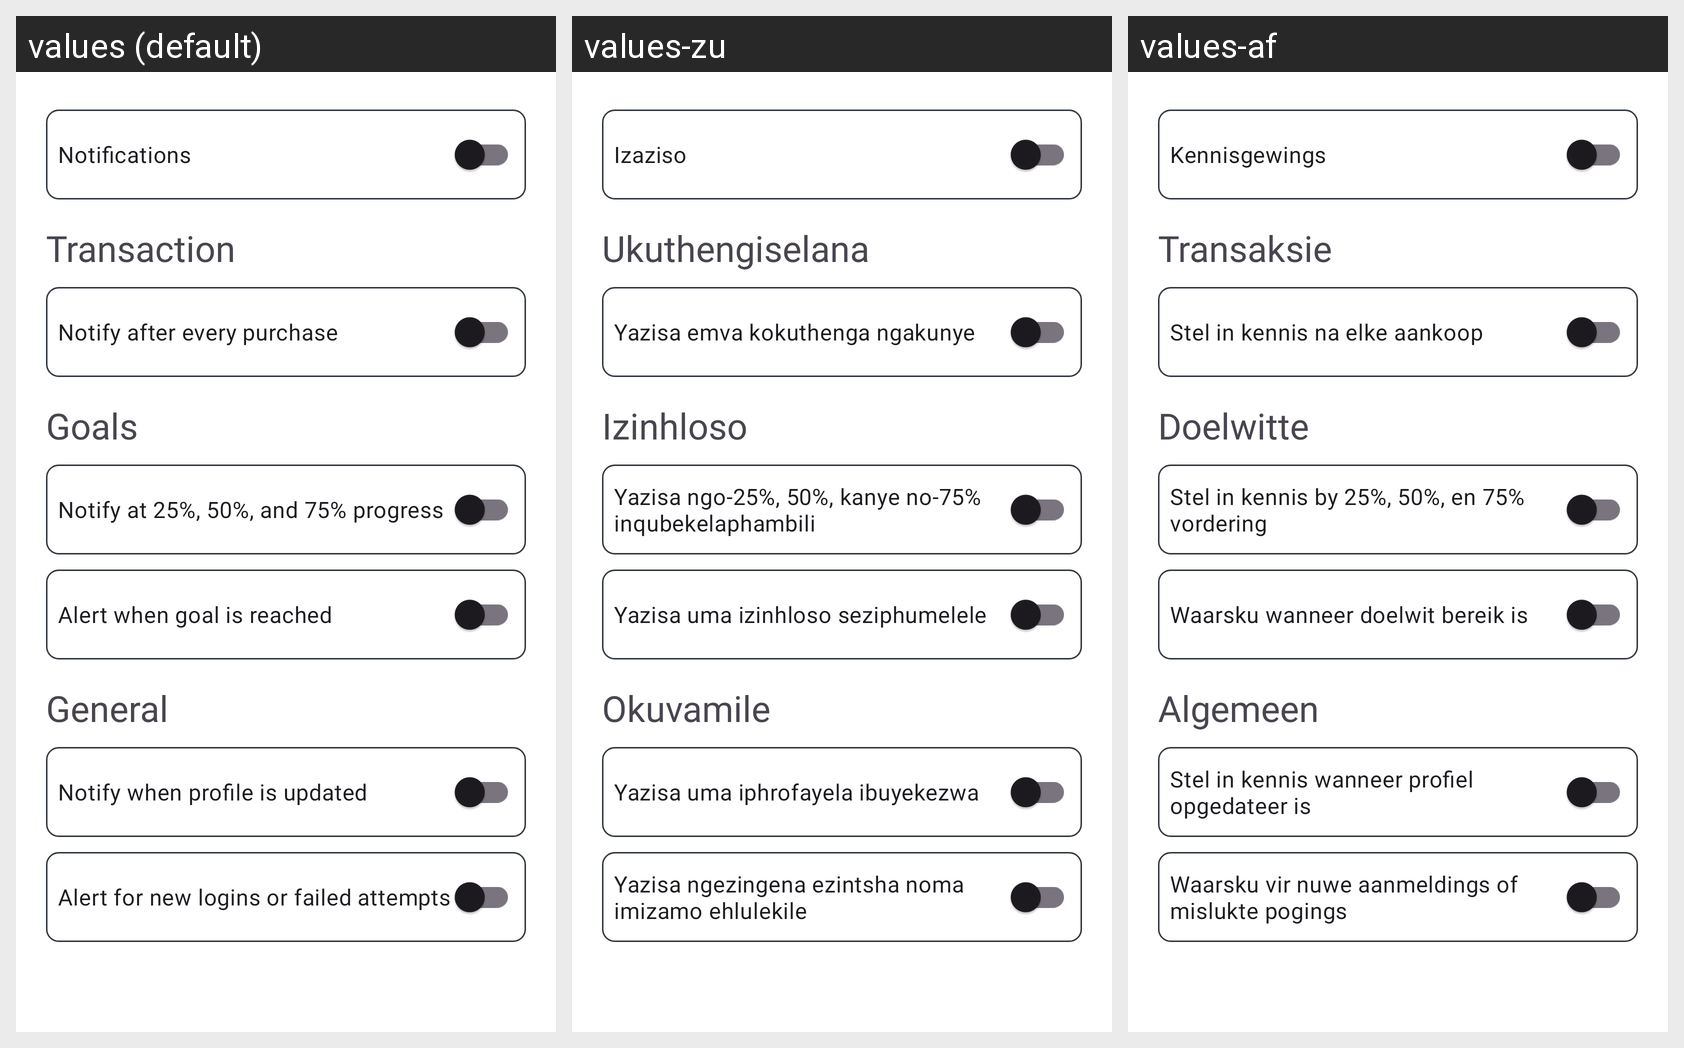

For this localized Android screen grid, give each drawn string resource with its value in every locale shown.
Android screen res/layout/fragment_notifications.xml rendered under 3 locales, left to right: values (default), values-zu, values-af. Device: Nexus 5 (rendered at 1080×1920; each locale shown at half size, 540×960, under a caption strip naming it); theme Theme.OPSC7312.
Strings drawn on this screen, with the default value and each locale's value (text and hints the layout hard-codes, and strings that could not be matched under every locale, appear in the picture but are not listed):

notification
  values: Notifications
  values-zu: Izaziso
  values-af: Kennisgewings

transaction
  values: Transaction
  values-zu: Ukuthengiselana
  values-af: Transaksie

notify_after_every_purchase
  values: Notify after every purchase
  values-zu: Yazisa emva kokuthenga ngakunye
  values-af: Stel in kennis na elke aankoop

goals
  values: Goals
  values-zu: Izinhloso
  values-af: Doelwitte

notify_at_25_50_and_75_progress
  values: Notify at 25%, 50%, and 75% progress
  values-zu: Yazisa ngo-25%, 50%, kanye no-75% inqubekelaphambili
  values-af: Stel in kennis by 25%, 50%, en 75% vordering

alert_when_goal_is_reached
  values: Alert when goal is reached
  values-zu: Yazisa uma izinhloso seziphumelele
  values-af: Waarsku wanneer doelwit bereik is

general
  values: General
  values-zu: Okuvamile
  values-af: Algemeen

notify_when_profile_is_updated
  values: Notify when profile is updated
  values-zu: Yazisa uma iphrofayela ibuyekezwa
  values-af: Stel in kennis wanneer profiel opgedateer is

alert_for_new_logins_or_failed_attempts
  values: Alert for new logins or failed attempts
  values-zu: Yazisa ngezingena ezintsha noma imizamo ehlulekile
  values-af: Waarsku vir nuwe aanmeldings of mislukte pogings
